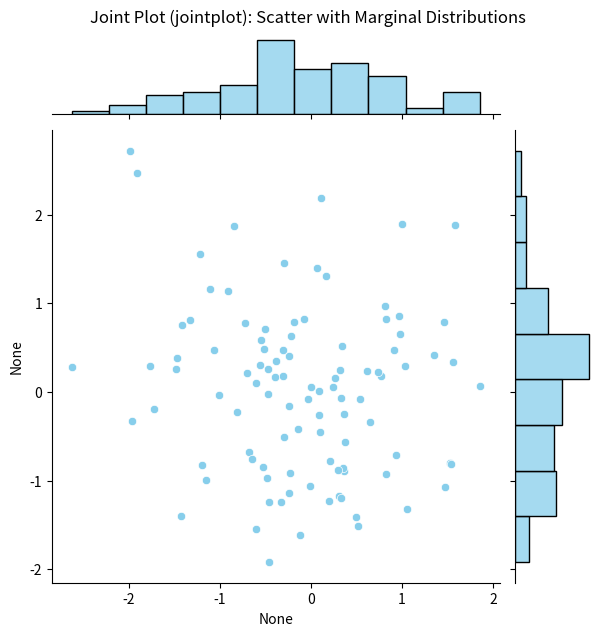

The matplotlib source for this figure:
import seaborn as sns
import matplotlib.pyplot as plt
import numpy as np

# Create synthetic data
np.random.seed(42)
x = np.random.normal(0, 1, 100)
y = np.random.normal(0, 1, 100)

# Create a joint plot using Seaborn
sns.jointplot(x=x, y=y, kind='scatter', color='skyblue')

# Add title
plt.suptitle('Joint Plot (jointplot): Scatter with Marginal Distributions', y=1.02)

# Save the plot
plt.savefig('jointplot.png')